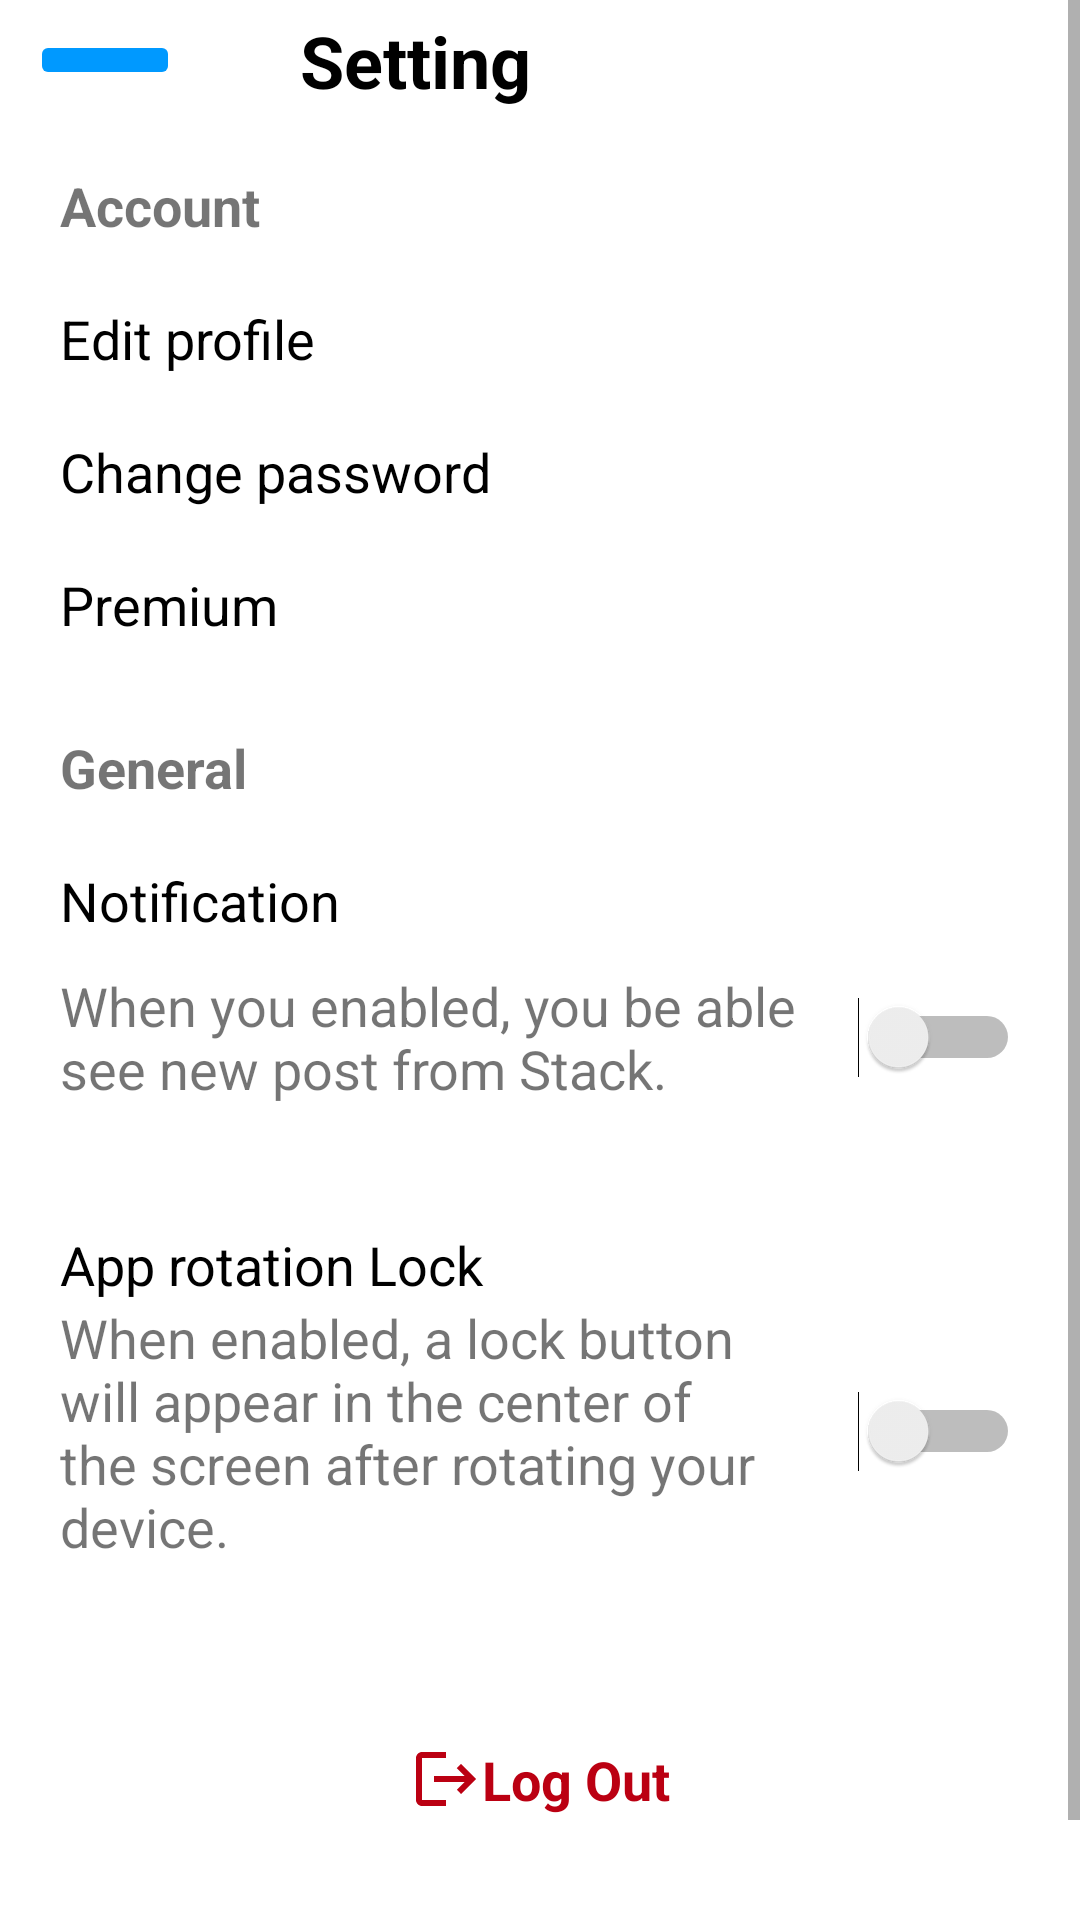

Write the Android layout XML for this screen, with the resource values it uses.
<!-- AndroidManifest.xml: application theme Theme.NewSocial -->
<!-- res/layout/activity_setting_new.xml -->
<?xml version="1.0" encoding="utf-8"?>
<androidx.constraintlayout.widget.ConstraintLayout xmlns:android="http://schemas.android.com/apk/res/android"
    android:layout_width="match_parent"
    android:layout_height="match_parent"
    xmlns:app="http://schemas.android.com/apk/res-auto"
    xmlns:tools="http://schemas.android.com/tools">


    <ScrollView
        android:layout_width="match_parent"
        android:layout_height="match_parent"
        app:layout_constraintBottom_toBottomOf="parent"
        app:layout_constraintTop_toTopOf="parent">

        <androidx.constraintlayout.widget.ConstraintLayout
            android:layout_width="match_parent"
            android:layout_height="wrap_content">

            <androidx.appcompat.widget.AppCompatImageButton
                android:id="@+id/btn_back"
                android:layout_width="50dp"
                android:layout_height="wrap_content"
                android:layout_marginTop="10dp"
                android:layout_marginStart="10dp"
                android:src="@drawable/ic_baseline_keyboard_backspace_24"
                android:scaleType="centerCrop"
                android:backgroundTint="@color/colorPrimary"
                app:layout_constraintStart_toStartOf="parent"
                app:layout_constraintTop_toTopOf="parent" />


            <androidx.appcompat.widget.AppCompatTextView
                android:id="@+id/text_title"
                android:layout_width="wrap_content"
                android:layout_height="wrap_content"
                android:layout_marginStart="40dp"
                android:text="@string/setting"
                android:textColor="@color/black"
                android:textSize="24sp"
                android:textStyle="bold"
                app:layout_constraintBottom_toBottomOf="@+id/btn_back"
                app:layout_constraintStart_toEndOf="@id/btn_back"
                app:layout_constraintTop_toTopOf="@+id/btn_back" />

            <androidx.appcompat.widget.AppCompatTextView
                android:id="@+id/textView"
                android:layout_width="wrap_content"
                android:layout_height="wrap_content"
                android:layout_marginStart="20dp"
                android:layout_marginTop="20dp"
                android:text="@string/account"
                android:textSize="18sp"
                android:textStyle="bold"
                app:layout_constraintStart_toStartOf="parent"
                app:layout_constraintTop_toBottomOf="@+id/text_title" />

            <androidx.appcompat.widget.AppCompatTextView
                android:id="@+id/edit_acc"
                android:layout_width="wrap_content"
                android:layout_height="wrap_content"
                android:layout_marginStart="20dp"
                android:layout_marginTop="20dp"
                android:text="@string/edit_account"
                android:textColor="@color/black"
                android:textSize="18sp"
                app:layout_constraintStart_toStartOf="parent"
                app:layout_constraintTop_toBottomOf="@+id/textView" />


            <androidx.appcompat.widget.AppCompatTextView
                android:id="@+id/edit_password"
                android:layout_width="wrap_content"
                android:layout_height="wrap_content"
                android:layout_marginStart="20dp"
                android:layout_marginTop="20dp"
                android:text="Change password"
                android:textColor="@color/black"
                android:textSize="18sp"
                app:layout_constraintStart_toStartOf="parent"
                app:layout_constraintTop_toBottomOf="@+id/edit_acc" />

            <androidx.appcompat.widget.AppCompatTextView
                android:id="@+id/appCompatTextView5"
                android:layout_width="wrap_content"
                android:layout_height="wrap_content"
                android:layout_marginStart="20dp"
                android:layout_marginTop="20dp"
                android:text="@string/premium"
                android:textColor="@color/black"
                android:textSize="18sp"
                app:layout_constraintStart_toStartOf="parent"
                app:layout_constraintTop_toBottomOf="@+id/edit_password" />

            <androidx.appcompat.widget.AppCompatTextView
                android:id="@+id/appCompatTextView6"
                android:layout_width="wrap_content"
                android:layout_height="wrap_content"
                android:layout_marginStart="20dp"
                android:layout_marginTop="30dp"
                android:text="@string/general"
                android:textSize="18sp"
                android:textStyle="bold"
                app:layout_constraintStart_toStartOf="parent"
                app:layout_constraintTop_toBottomOf="@id/appCompatTextView5" />

            <androidx.appcompat.widget.AppCompatTextView
                android:id="@+id/appCompatImageView7"
                android:layout_width="wrap_content"
                android:layout_height="wrap_content"
                android:layout_marginStart="20dp"
                android:text="Notification"
                android:textColor="@color/black"
                android:textSize="18sp"
                android:layout_marginTop="20dp"
                app:layout_constraintStart_toStartOf="parent"
                app:layout_constraintTop_toBottomOf="@id/appCompatTextView6" />

            <LinearLayout
                android:id="@+id/linearLayout"
                android:layout_width="match_parent"
                android:layout_height="wrap_content"
                android:gravity="center"
                android:orientation="horizontal"
                app:layout_constraintEnd_toEndOf="parent"
                app:layout_constraintStart_toStartOf="parent"
                app:layout_constraintTop_toBottomOf="@id/appCompatImageView7">

                <androidx.appcompat.widget.AppCompatTextView
                    android:id="@+id/appCompatImageView8"
                    android:layout_width="0dp"
                    android:layout_height="wrap_content"
                    android:layout_marginStart="20dp"
                    android:layout_weight="2"
                    android:text="When you enabled, you be able see new post from Stack."
                    android:textSize="18sp"
                    app:layout_constraintStart_toStartOf="parent"
                    app:layout_constraintTop_toBottomOf="@id/appCompatImageView7" />

                <Switch
                    android:layout_width="wrap_content"
                    android:layout_height="wrap_content"
                    android:layout_margin="20dp"
                    tools:ignore="UseSwitchCompatOrMaterialXml" />

            </LinearLayout>

            <androidx.appcompat.widget.AppCompatTextView
                android:id="@+id/appCompatImageView10"
                android:layout_width="wrap_content"
                android:layout_height="wrap_content"
                android:layout_marginStart="20dp"
                android:layout_marginTop="30dp"
                android:text="@string/app_rotation_lock"
                android:textColor="@color/black"
                android:textSize="18sp"
                app:layout_constraintStart_toStartOf="parent"
                app:layout_constraintTop_toBottomOf="@+id/linearLayout" />


            <LinearLayout
                android:id="@+id/linearLayout2"
                android:layout_width="match_parent"
                android:layout_height="wrap_content"
                android:gravity="center"
                android:orientation="horizontal"
                app:layout_constraintEnd_toEndOf="parent"
                app:layout_constraintStart_toStartOf="parent"
                app:layout_constraintTop_toBottomOf="@id/appCompatImageView10">

                <androidx.appcompat.widget.AppCompatTextView
                    android:id="@+id/appCompatImageView9"
                    android:layout_width="0dp"
                    android:layout_height="wrap_content"
                    android:layout_marginStart="20dp"
                    android:layout_weight="2"
                    android:text="@string/rotate"
                    android:textSize="18sp"
                    app:layout_constraintStart_toStartOf="parent"
                    app:layout_constraintTop_toBottomOf="@id/appCompatImageView7" />

                <Switch
                    android:layout_width="wrap_content"
                    android:layout_height="wrap_content"
                    android:layout_margin="20dp"
                    tools:ignore="UseSwitchCompatOrMaterialXml" />

            </LinearLayout>

            <androidx.appcompat.widget.AppCompatTextView
                android:id="@+id/log_out"
                android:layout_width="wrap_content"
                android:layout_height="wrap_content"
                android:layout_marginTop="60dp"
                android:drawableStart="@drawable/ic_baseline_logout_24"
                android:text="@string/log_out"
                android:textColor="@color/red"
                android:layout_marginBottom="70dp"
                android:textSize="18sp"
                android:textStyle="bold"
                app:layout_constraintBottom_toBottomOf="parent"
                app:layout_constraintEnd_toEndOf="parent"
                app:layout_constraintStart_toStartOf="parent"
                app:layout_constraintTop_toBottomOf="@+id/linearLayout2" />


        </androidx.constraintlayout.widget.ConstraintLayout>

    </ScrollView>


</androidx.constraintlayout.widget.ConstraintLayout>
<!-- resources referenced by this layout -->
<resources>
  <color name="black">#FF000000</color>
  <color name="colorPrimary">#0099ff</color>
  <color name="red">#BB0012</color>
  <!-- drawable ic_baseline_logout_24 (drawable) -->
  <vector android:autoMirrored="true" android:height="24dp"
      android:tint="#BB0012" android:viewportHeight="24"
      android:viewportWidth="24" android:width="24dp" xmlns:android="http://schemas.android.com/apk/res/android">
      <path android:fillColor="@android:color/white" android:pathData="M17,7l-1.41,1.41L18.17,11H8v2h10.17l-2.58,2.58L17,17l5,-5zM4,5h8V3H4c-1.1,0 -2,0.9 -2,2v14c0,1.1 0.9,2 2,2h8v-2H4V5z"/>
  </vector>
  <string name="account">Account</string>
  <string name="app_rotation_lock">App rotation Lock</string>
  <string name="edit_account">Edit profile</string>
  <string name="general">General</string>
  <string name="log_out">Log Out</string>
  <string name="premium">Premium</string>
  <string name="rotate">When enabled, a lock button will appear in the center of the screen after rotating your device.</string>
  <string name="setting">Setting</string>
  <style name="Theme.NewSocial" parent="Theme.MaterialComponents.DayNight.NoActionBar">
          
          <item name="colorPrimary">@color/purple_500</item>
          <item name="colorPrimaryVariant">@color/baseColor</item>
          <item name="colorOnPrimary">@color/white</item>
          
          <item name="colorSecondary">@color/teal_200</item>
          <item name="colorSecondaryVariant">@color/teal_700</item>
          <item name="colorOnSecondary">@color/black</item>
          
          <item name="android:statusBarColor" tools:targetApi="l">?attr/colorPrimaryVariant</item>
          
      </style>
  <color name="purple_500">#0099ff</color>
  <color name="baseColor">#0079ff</color>
  <color name="white">#FFFFFFFF</color>
  <color name="teal_200">#0079ff</color>
  <color name="teal_700">#FF018786</color>
</resources>
